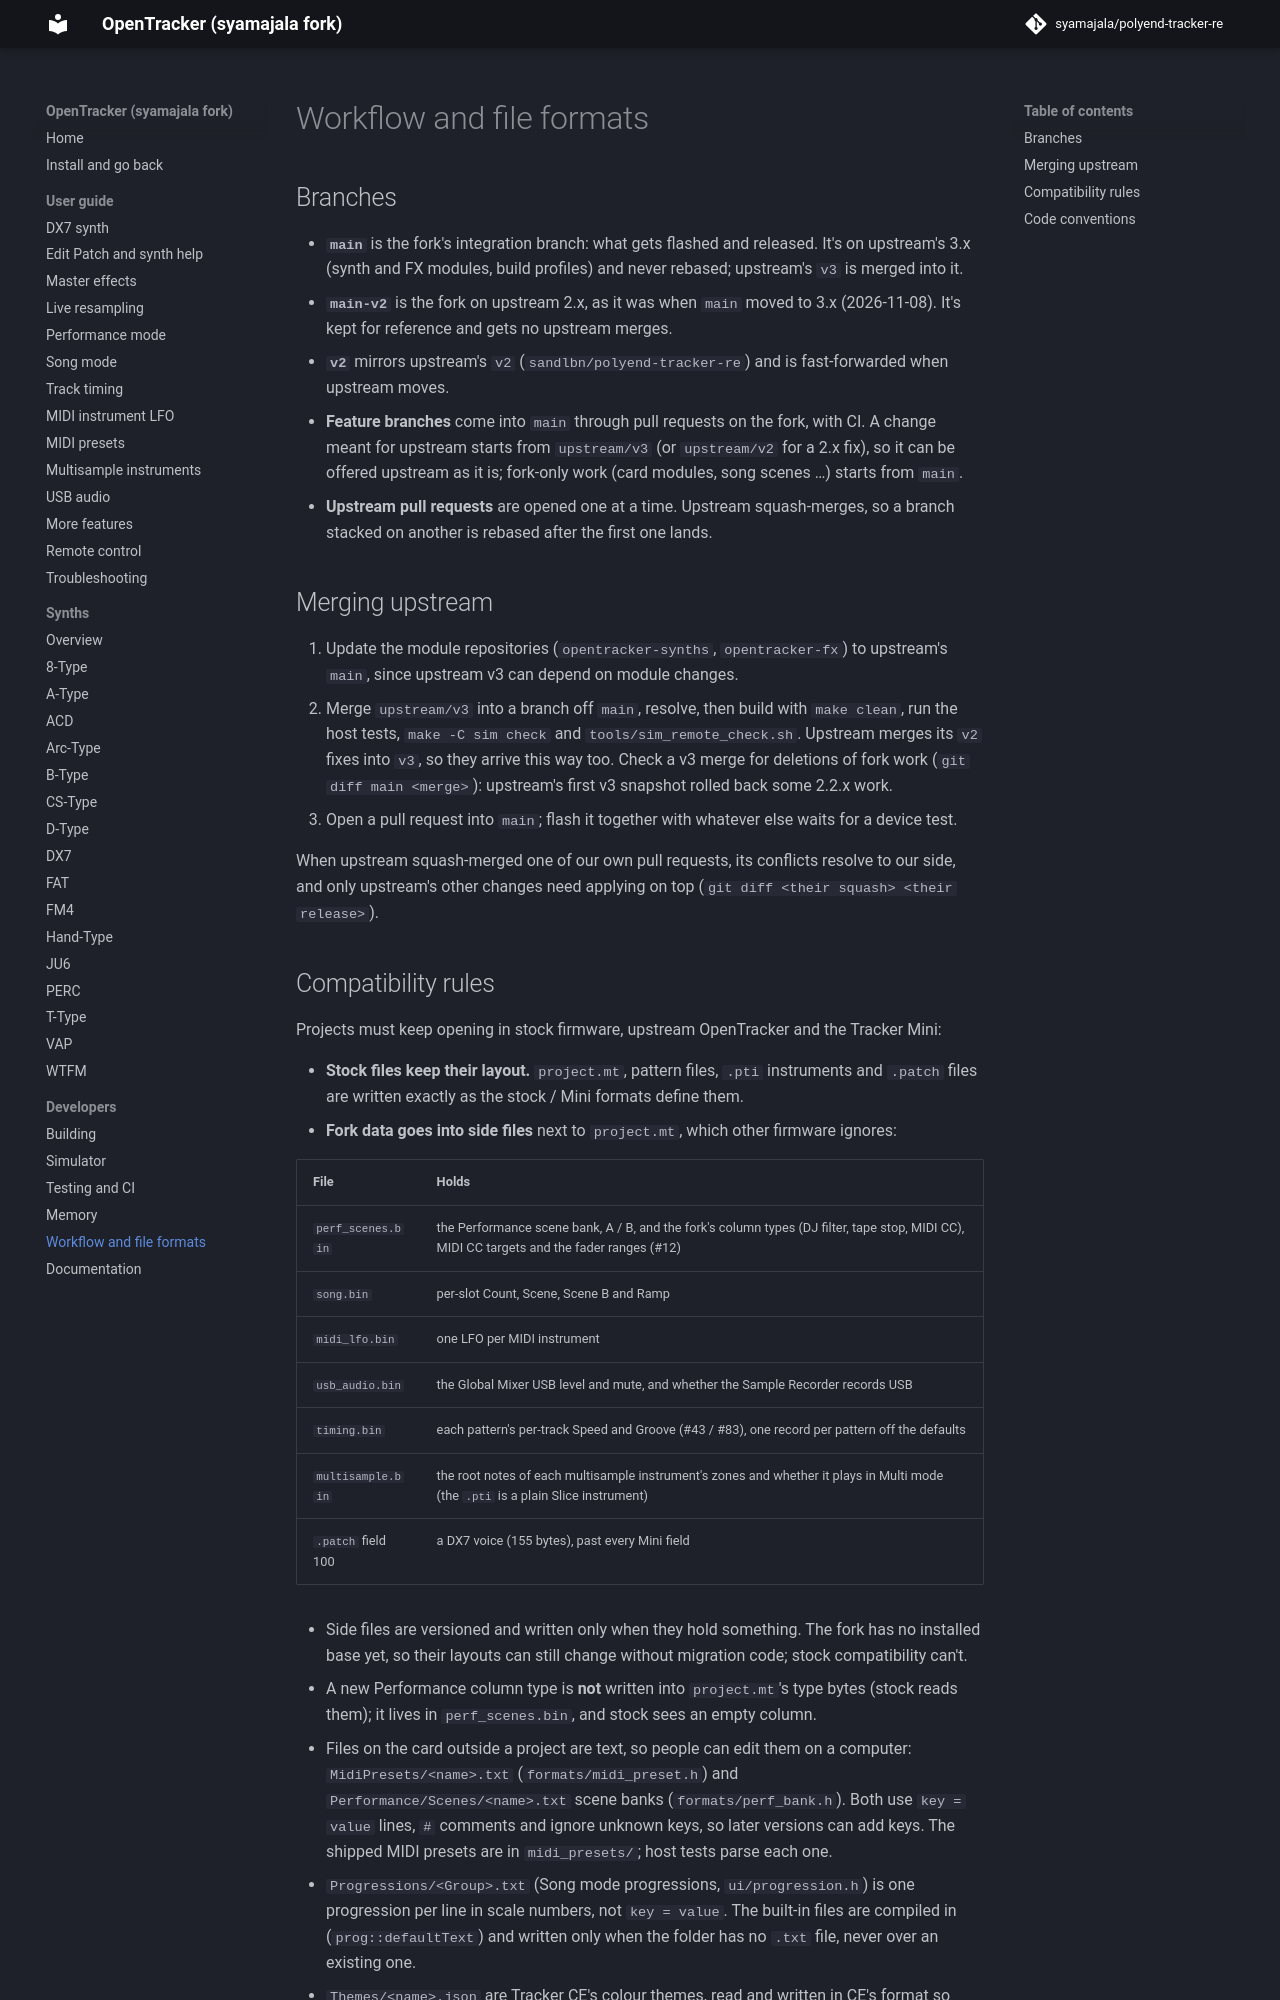

repository: syamajala/polyend-tracker-re · page: dev/dev/workflow/index.html · generator: mkdocs

# Workflow and file formats

## Branches

- **`main`** is the fork's integration branch: what gets flashed and released. It's on
  upstream's 3.x (synth and FX modules, build profiles) and never rebased; upstream's
  `v3` is merged into it.
- **`main-v2`** is the fork on upstream 2.x, as it was when `main` moved to 3.x
  (2026-11-08). It's kept for reference and gets no upstream merges.
- **`v2`** mirrors upstream's `v2` (`sandlbn/polyend-tracker-re`) and is fast-forwarded
  when upstream moves.
- **Feature branches** come into `main` through pull requests on the fork, with CI. A
  change meant for upstream starts from `upstream/v3` (or `upstream/v2` for a 2.x fix), so
  it can be offered upstream as it is; fork-only work (card modules, song scenes …) starts
  from `main`.
- **Upstream pull requests** are opened one at a time. Upstream squash-merges, so a
  branch stacked on another is rebased after the first one lands.

## Merging upstream

1. Update the module repositories (`opentracker-synths`, `opentracker-fx`) to upstream's
   `main`, since upstream v3 can depend on module changes.
2. Merge `upstream/v3` into a branch off `main`, resolve, then build with `make clean`,
   run the host tests, `make -C sim check` and `tools/sim_remote_check.sh`. Upstream
   merges its `v2` fixes into `v3`, so they arrive this way too. Check a v3 merge for
   deletions of fork work (`git diff main <merge>`): upstream's first v3 snapshot rolled
   back some 2.2.x work.
3. Open a pull request into `main`; flash it together with whatever else waits for a
   device test.

When upstream squash-merged one of our own pull requests, its conflicts resolve to our
side, and only upstream's other changes need applying on top
(`git diff <their squash> <their release>`).
